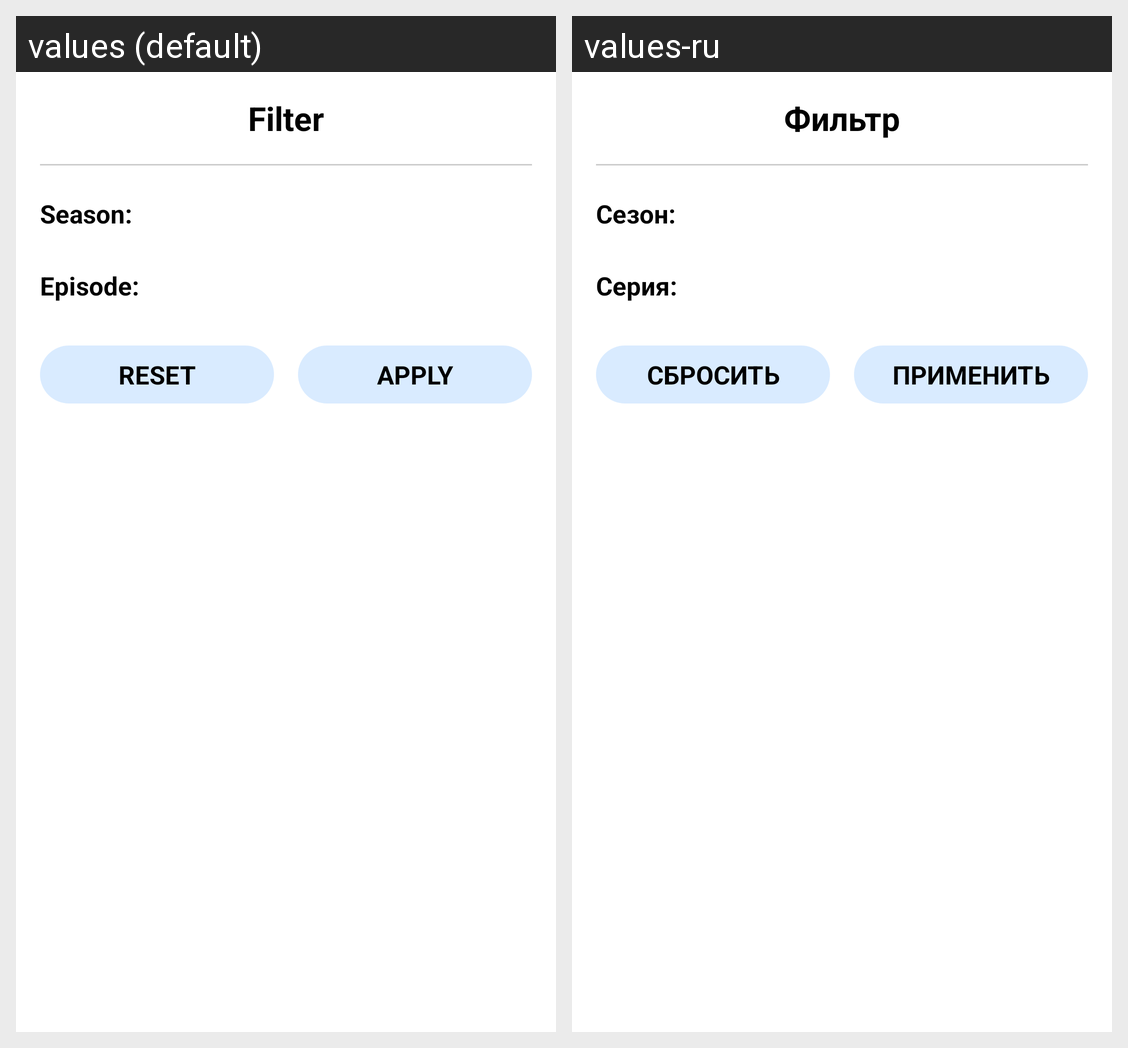

This grid shows one Android layout under two languages. Give, for every string resource on the screen, its name, the default text and each shown locale's text.
Android screen res/layout/fragment_episodes_tab_bottom_sheet.xml rendered under 2 locales, left to right: values (default), values-ru. Device: Nexus 5 (rendered at 1080×1920; each locale shown at half size, 540×960, under a caption strip naming it); theme Theme.AstonIntensiveCourseProject.
Strings drawn on this screen, with the default value and each locale's value (text and hints the layout hard-codes, and strings that could not be matched under every locale, appear in the picture but are not listed):

text_filter
  values: Filter
  values-ru: Фильтр

text_item_season
  values: Season:
  values-ru: Сезон:

text_item_episode
  values: Episode:
  values-ru: Серия:

text_reset
  values: Reset
  values-ru: Сбросить

text_apply
  values: Apply
  values-ru: Применить
